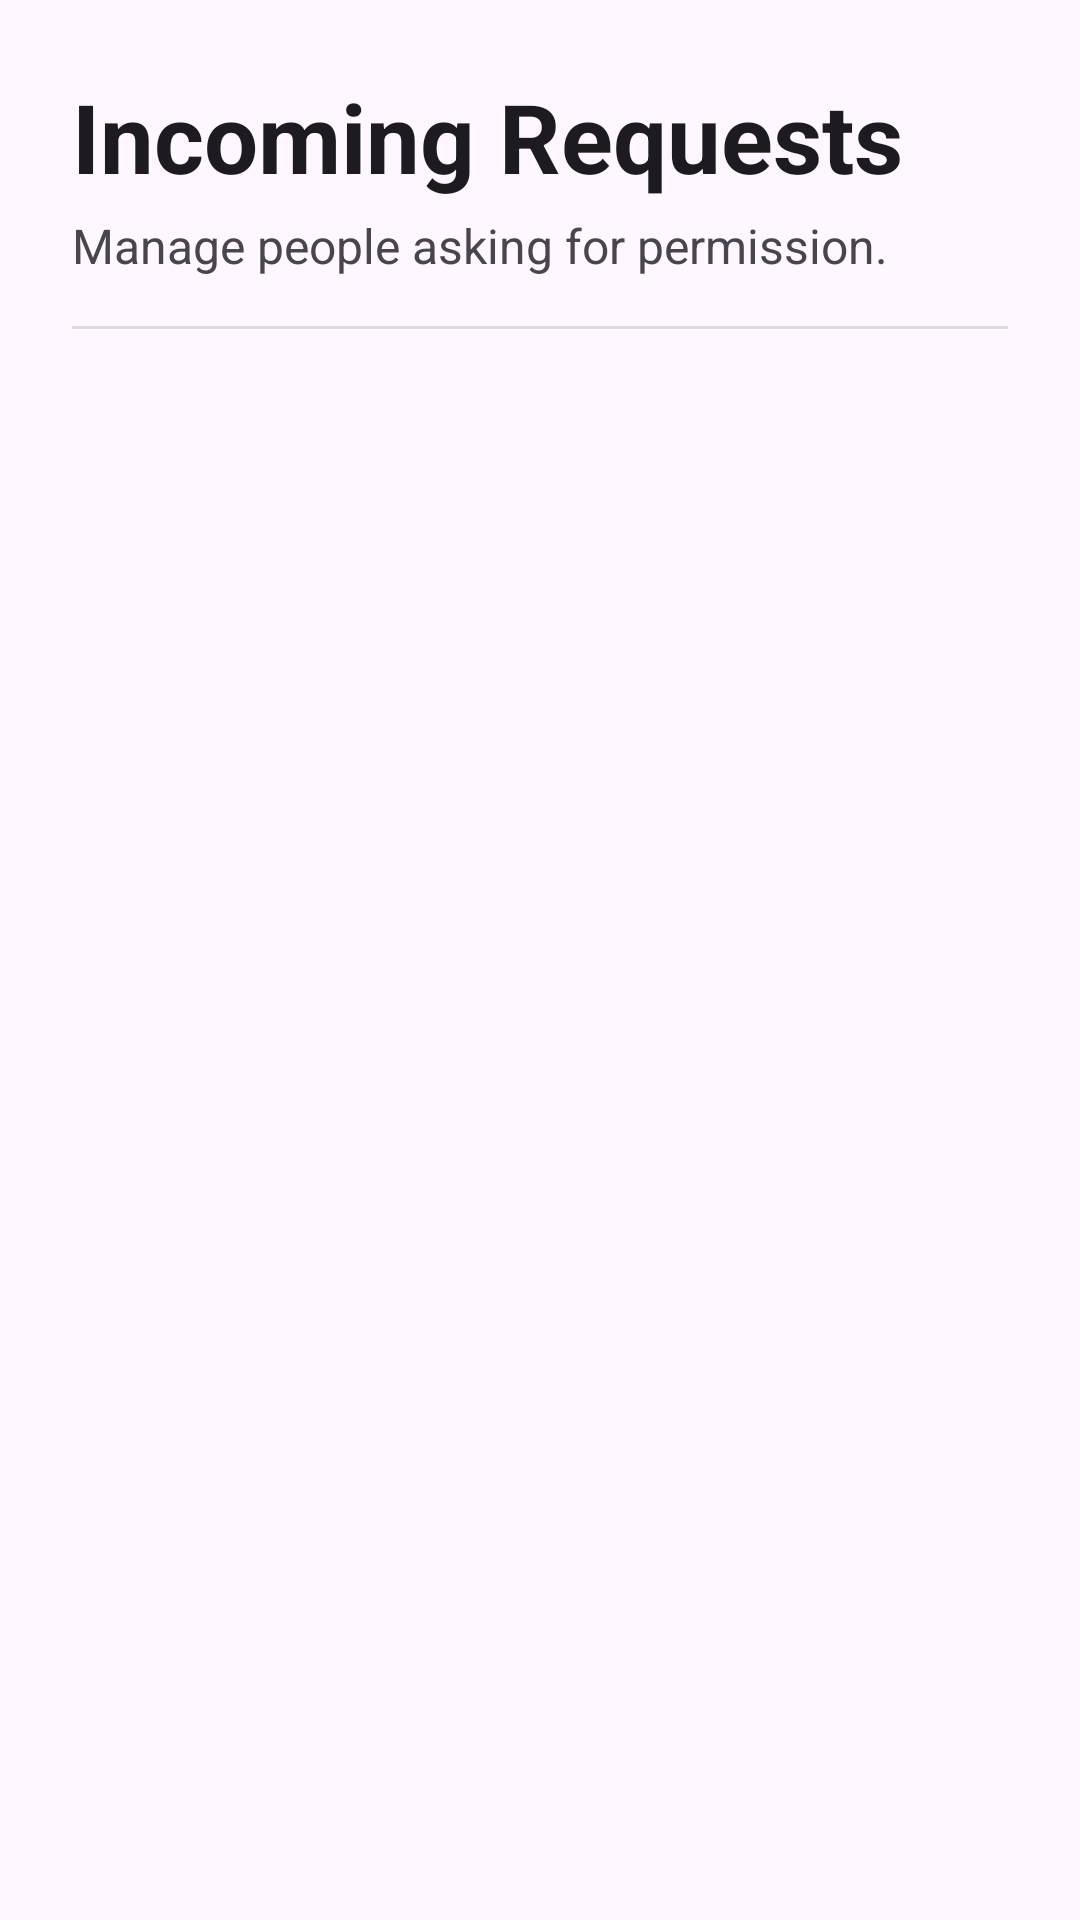

Android layout source for this screen:
<!-- AndroidManifest.xml: application theme Theme.DontMissMOM -->
<!-- res/layout/activity_requests.xml -->
<?xml version="1.0" encoding="utf-8"?>
<androidx.constraintlayout.widget.ConstraintLayout
    xmlns:android="http://schemas.android.com/apk/res/android"
    xmlns:app="http://schemas.android.com/apk/res-auto"
    xmlns:tools="http://schemas.android.com/tools"
    android:layout_width="match_parent"
    android:layout_height="match_parent"
    android:background="?android:attr/colorBackground"
    android:padding="24dp">

    <TextView
        android:id="@+id/tvRequestsTitle"
        android:layout_width="0dp"
        android:layout_height="wrap_content"
        android:text="Incoming Requests"
        android:textSize="32sp"
        android:textColor="?android:attr/textColorPrimary"
        android:textStyle="bold"
        app:layout_constraintTop_toTopOf="parent"
        app:layout_constraintStart_toStartOf="parent"
        app:layout_constraintEnd_toEndOf="parent"/>

    <TextView
        android:id="@+id/tvSubtitle"
        android:layout_width="0dp"
        android:layout_height="wrap_content"
        android:text="Manage people asking for permission."
        android:textSize="16sp"
        android:textColor="?android:attr/textColorSecondary"
        android:layout_marginTop="4dp"
        app:layout_constraintTop_toBottomOf="@id/tvRequestsTitle"
        app:layout_constraintStart_toStartOf="parent"
        app:layout_constraintEnd_toEndOf="parent"/>

    <View
        android:id="@+id/divider"
        android:layout_width="match_parent"
        android:layout_height="1dp"
        android:background="?android:attr/listDivider"
        android:layout_marginTop="16dp"
        app:layout_constraintTop_toBottomOf="@id/tvSubtitle"/>

    <androidx.recyclerview.widget.RecyclerView
        android:id="@+id/recyclerRequests"
        android:layout_width="match_parent"
        android:layout_height="0dp"
        android:layout_marginTop="16dp"
        android:scrollbars="vertical"
        android:clipToPadding="false"
        android:paddingBottom="24dp"
        app:layout_constraintTop_toBottomOf="@id/divider"
        app:layout_constraintBottom_toBottomOf="parent"
        app:layout_constraintStart_toStartOf="parent"
        app:layout_constraintEnd_toEndOf="parent"
        tools:listitem="@layout/item_request"/>

</androidx.constraintlayout.widget.ConstraintLayout>
<!-- res/layout/item_request.xml (included above) -->
<?xml version="1.0" encoding="utf-8"?>
<com.google.android.material.card.MaterialCardView
    xmlns:android="http://schemas.android.com/apk/res/android"
    xmlns:app="http://schemas.android.com/apk/res-auto"
    android:layout_width="match_parent"
    android:layout_height="wrap_content"
    android:layout_marginBottom="12dp"
    app:cardCornerRadius="16dp"
    app:cardElevation="2dp"
    app:strokeWidth="1dp"
    app:strokeColor="?attr/colorOutline"
    app:cardBackgroundColor="?android:attr/colorBackground">

    <androidx.constraintlayout.widget.ConstraintLayout
        android:layout_width="match_parent"
        android:layout_height="wrap_content"
        android:padding="16dp">

        <ImageButton
            android:id="@+id/btnReport"
            android:layout_width="40dp"
            android:layout_height="40dp"
            android:src="@android:drawable/stat_notify_error"
            android:background="?android:attr/selectableItemBackgroundBorderless"
            android:contentDescription="Report"
            android:tint="@color/black"
            app:layout_constraintTop_toTopOf="parent"
            app:layout_constraintEnd_toEndOf="parent" />

        <TextView
            android:id="@+id/tvName"
            android:layout_width="0dp"
            android:layout_height="wrap_content"
            android:text="John Doe"
            android:textSize="18sp"
            android:textStyle="bold"
            android:textColor="?android:attr/textColorPrimary"
            android:layout_marginEnd="8dp"
            app:layout_constraintStart_toStartOf="parent"
            app:layout_constraintTop_toTopOf="parent"
            app:layout_constraintEnd_toStartOf="@id/btnReport"/>

        <TextView
            android:id="@+id/tvPhone"
            android:layout_width="0dp"
            android:layout_height="wrap_content"
            android:text="+91 98765 43210"
            android:textSize="14sp"
            android:textColor="?android:attr/textColorSecondary"
            app:layout_constraintStart_toStartOf="@id/tvName"
            app:layout_constraintTop_toBottomOf="@id/tvName"
            app:layout_constraintEnd_toStartOf="@id/btnReport"/>

        <LinearLayout
            android:layout_width="0dp"
            android:layout_height="wrap_content"
            android:orientation="horizontal"
            android:layout_marginTop="16dp"
            app:layout_constraintTop_toBottomOf="@id/tvPhone"
            app:layout_constraintStart_toStartOf="parent"
            app:layout_constraintEnd_toEndOf="parent">

            <Button
                android:id="@+id/btnDecline"
                android:layout_width="0dp"
                android:layout_height="wrap_content"
                android:layout_weight="1"
                android:text="Decline"
                android:textColor="?android:attr/textColorPrimary"
                style="@style/Widget.MaterialComponents.Button.OutlinedButton"
                android:layout_marginEnd="8dp"/>

            <Button
                android:id="@+id/btnAccept"
                android:layout_width="0dp"
                android:layout_height="wrap_content"
                android:layout_weight="1"
                android:text="Accept"
                android:layout_marginStart="8dp"/>

        </LinearLayout>

    </androidx.constraintlayout.widget.ConstraintLayout>
</com.google.android.material.card.MaterialCardView>
<!-- resources referenced by this layout -->
<resources>
  <style name="Theme.DontMissMOM" parent="Base.Theme.DontMissMOM" />
  <style name="Base.Theme.DontMissMOM" parent="Theme.Material3.DayNight.NoActionBar">
          
          
      </style>
  <!-- not gathered from this repository: default colours our renderer supplied (Android Studio template values) -->
  <color name="black">#FF000000</color>
</resources>
